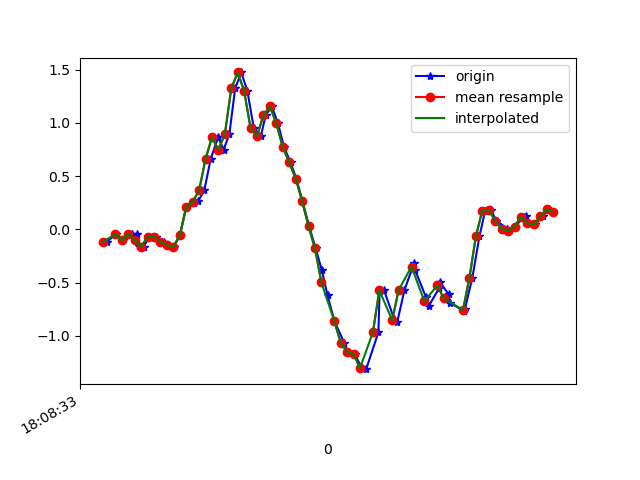

The file beside this chart, header and first rows:
1617818914053, 514557672457819, -0.11781619, 0.2584737, -0.015785491
1617818914081, 514557691508139, -0.04696, 0.3, 0.02331
1617818914105, 514557710533675, -0.1044, -0.1361, 0.03797
1617818914130, 514557729559195, -0.04207, 0.2463, -0.01945
1617818914148, 514557748609531, -0.04696, 0.3183, 0.04286
1617818914154, 514557767638635, -0.1569, -0.1374, 0.06485
1617818914168, 514557786664491, -0.1618, 0.2878, 0.01109
1617818914185, 514557805715163, -0.07017, 0.3965, 0.07707
1617818914205, 514557824741019, -0.06895, -0.1398, 0.09661
1617818914230, 514557843766875, -0.1178, 0.3562, 0.03308
1617818914243, 514557862817563, -0.1484, 0.5187, 0.0563
1617818914261, 514557881824123, -0.1642, -0.01642, 0.02575
1617818914281, 514557900848731, -0.05429, 0.2328, -0.1306
1617818914300, 514557919994306, 0.2108, 0.005576, -0.1221
1617818914323, 514557939043714, 0.2475, -0.791, -0.2088
1617818914338, 514557958068354, 0.2695, -1.255, -0.4581
1617818914356, 514557977056034, 0.3648, -1.693, -0.6719
1617818914376, 514557996103522, 0.6604, -2.372, -0.8233
1617818914399, 514558015126210, 0.8645, -2.978, -0.9015
1617818914416, 514558034148898, 0.7472, -3.467, -1.052
1617818914434, 514558053196386, 0.8938, -3.838, -1.233
1617818914452, 514558072112386, 1.323, -4.15, -1.383
1617818914471, 514558091130370, 1.473, -4.45, -1.438
1617818914490, 514558110148418, 1.298, -4.627, -1.493
1617818914510, 514558129191234, 0.9488, -4.635, -1.584
1617818914532, 514558148209282, 0.8767, -4.482, -1.647
1617818914547, 514558167255106, 1.072, -4.212, -1.619
1617818914566, 514558186298946, 1.154, -3.895, -1.51
1617818914585, 514558205318082, 0.994, -3.491, -1.365
1617818914604, 514558224337154, 0.7716, -3.038, -1.197
1617818914624, 514558243380994, 0.6287, -2.516, -1.022
1617818914642, 514558262400130, 0.4772, -1.948, -0.8221
1617818914661, 514558281376642, 0.267, -1.344, -0.5961
1617818914682, 514558300394306, 0.02879, -0.7042, -0.3603
1617818914702, 514558319436802, -0.1777, -0.0494, -0.1196
1617818914721, 514558338454594, -0.3805, 0.5944, 0.1553
1617818914739, 514558357472258, -0.6175, 1.197, 0.4253
1617818914760, 514558376564546, -0.8594, 1.766, 0.6476
1617818914791, 514558395583682, -1.065, 2.326, 0.8541
1617818914800, 514558414602882, -1.151, 2.829, 1.105
1617818914823, 514558433646850, -1.172, 3.277, 1.392
1617818914844, 514558452665986, -1.291, 3.7, 1.558
1617818914859, 514558471709314, -1.313, 4.106, 1.687
1617818914897, 514558490753922, -0.9669, 4.396, 1.838
1617818914901, 514558509773698, -0.5772, 4.586, 1.971
1617818914914, 514558528793474, -0.5662, 4.795, 1.979
1617818914946, 514558547838082, -0.8423, 4.88, 1.847
1617818914956, 514558566857922, -0.8655, 4.684, 1.733
1617818914978, 514558585877250, -0.5699, 4.294, 1.537
1617818915008, 514558604921794, -0.3182, 3.745, 1.404
1617818915011, 514558623941570, -0.3805, 3.117, 1.261
1617818915045, 514558642986178, -0.6383, 2.45, 1.025
1617818915054, 514558662005954, -0.7165, 1.837, 0.8052
1617818915086, 514558681043906, -0.5515, 1.287, 0.6635
1617818915089, 514558700088898, -0.4978, 0.7423, 0.5682
1617818915115, 514558719109186, -0.609, 0.2585, 0.4802
1617818915119, 514558738154178, -0.6884, -0.07628, 0.402
1617818915163, 514558757174210, -0.7678, -0.284, 0.33
1617818915166, 514558776208578, -0.7458, -0.3915, 0.22
1617818915189, 514558795253826, -0.4538, -0.4074, 0.1137
1617818915211, 514558814274370, -0.06528, -0.3829, 0.06485
... 13 more rows
